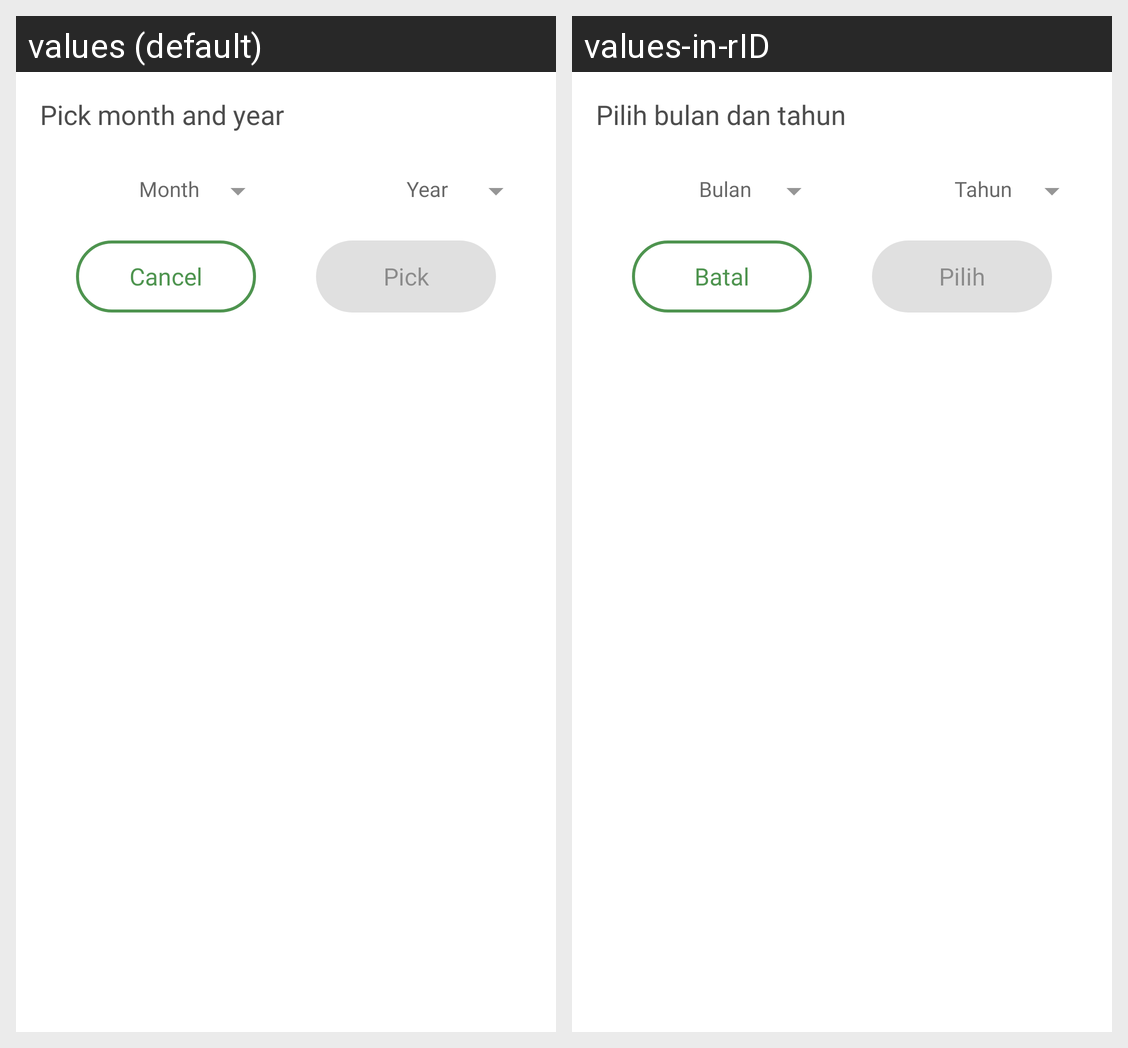

Locale-by-locale string values for the Android screen shown in this grid:
Android screen res/layout/fragment_month_year_picker.xml rendered under 2 locales, left to right: values (default), values-in-rID. Device: Nexus 5 (rendered at 1080×1920; each locale shown at half size, 540×960, under a caption strip naming it); theme Theme.Pricely.
Strings drawn on this screen, with the default value and each locale's value (text and hints the layout hard-codes, and strings that could not be matched under every locale, appear in the picture but are not listed):

title_pick_month_and_year
  values: Pick month and year
  values-in-rID: Pilih bulan dan tahun

hint_month
  values: Month
  values-in-rID: Bulan

hint_year
  values: Year
  values-in-rID: Tahun

action_cancel
  values: Cancel
  values-in-rID: Batal

action_pick
  values: Pick
  values-in-rID: Pilih
